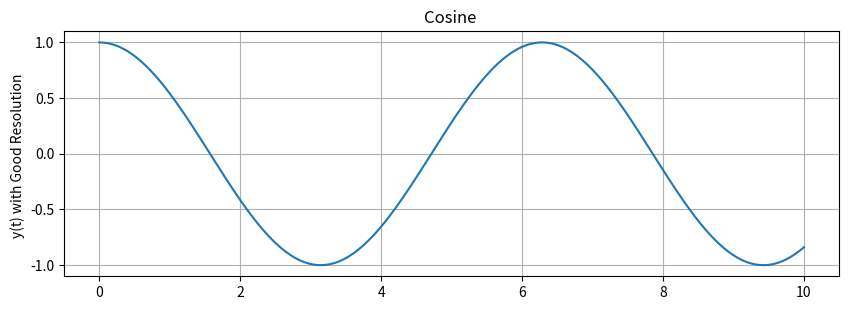
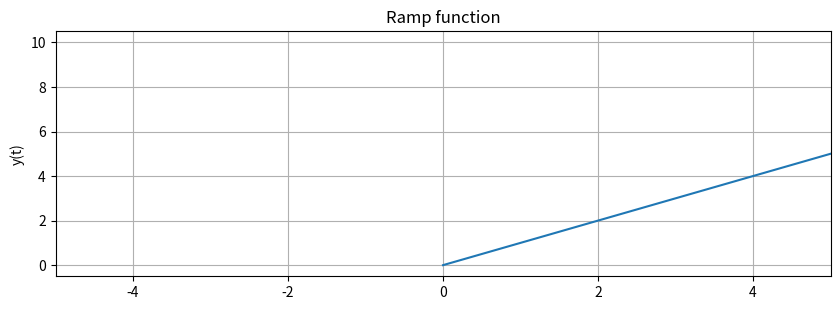
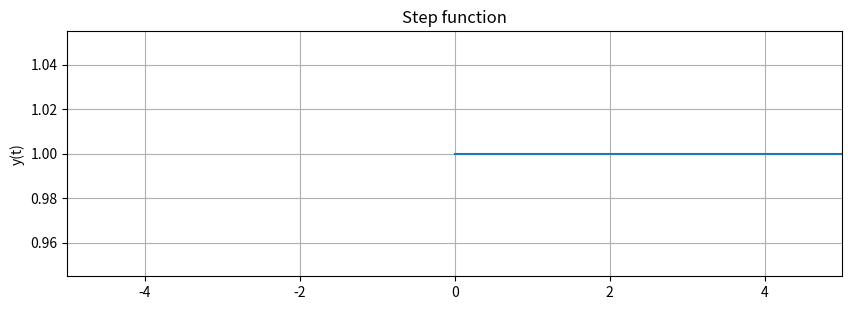
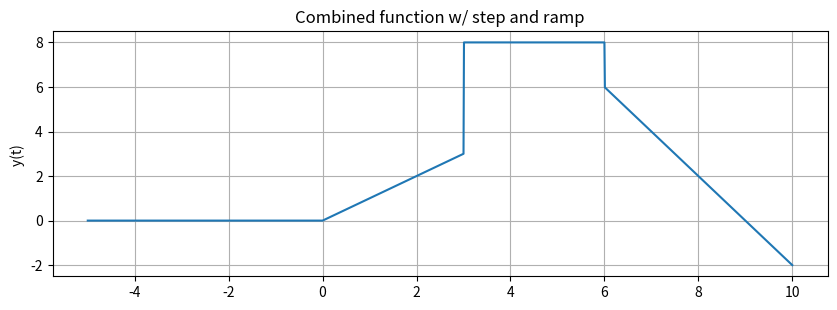
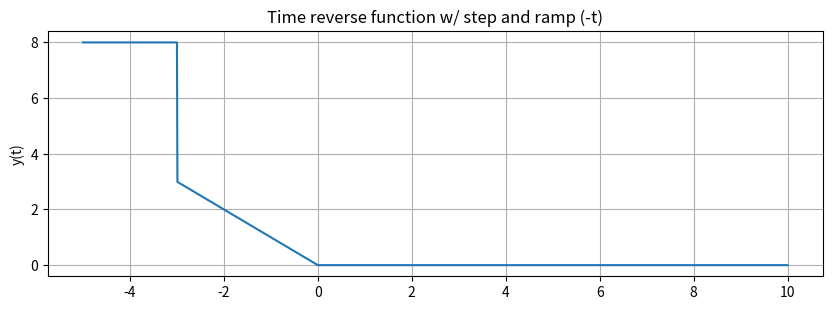
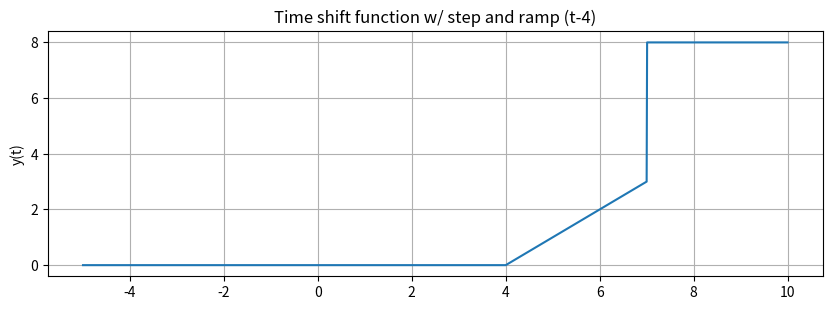
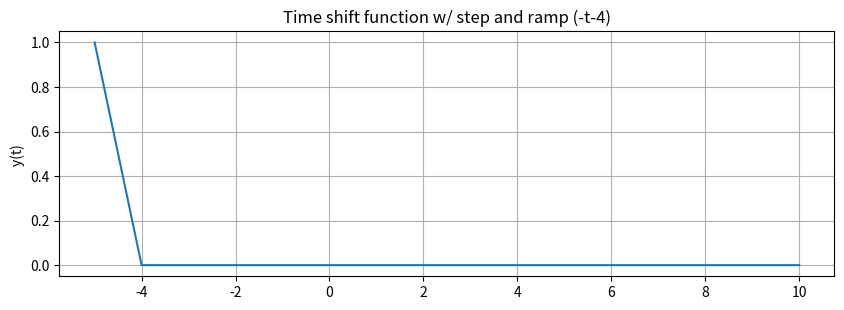
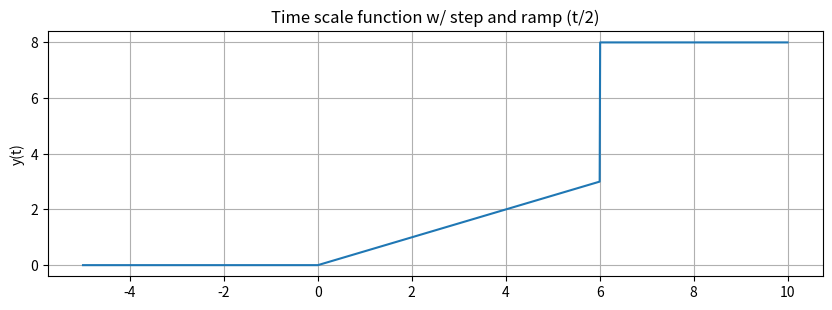
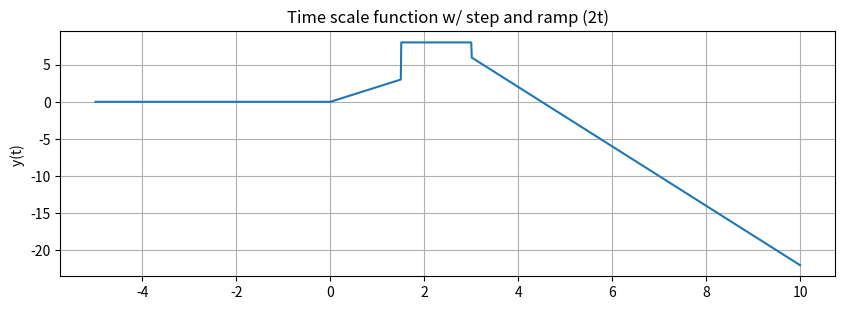
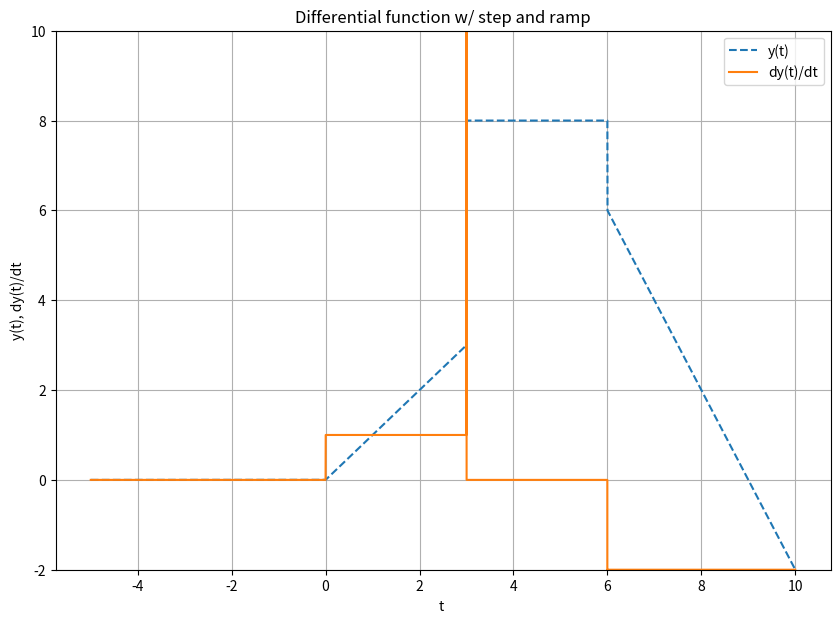

The matplotlib source for these figures, in order:
# -*- coding: utf-8 -*-
# ###############################################################
#                                                               #
# Kim Huynh                                                     #
# ECE351-51                                                     #
# Lab 2                                                        #
# 9/8/20                                                        #
#                                                               #
#                                                               #
# ############################################################### 

import numpy as np
import matplotlib . pyplot as plt

#plt.rcParams.update({ 'font.size' : 14}) # Set font size in plots

steps = 1e-2 # Define step size
t = np . arange (0 , 10 + steps , steps ) # Add a step size to make sure the
# plot includes 5.0. Since np. arange () only
# goes up to , but doesn ’t include the
# value of the second argument
print ('Number of elements : len(t) = ', len( t ) , '\ nFirst Element : t[0] = ', t [0] , '\ nLast Element : t[len(t) - 1] = ', t [len( t ) - 1])
# Notice the array might be a different size than expected since Python starts
# at 0. Then we will use our knowledge of indexing to have Python print the
# first and last index of the array . Notice the array goes from 0 to len () - 1

# --- User - Defined Function ---

# Create output y(t) using a for loop and if/ else statements
#def example1 ( t ) : # The only variable sent to the function is t
#    y = np . zeros ( t . shape ) # initialze y(t) as an array of zeros

#    for i in range (len ( t ) ) : # run the loop once for each index of t
#        if i < ( len( t ) + 1) /3:
#            y [ i ] = t [ i ]**2
#        else :
#            y [ i ] = np . sin (5* t [ i ]) + 2
#    return y # send back the output stored in an array

#y = example1 ( t ) # call the function we just created

def func1 ( t ) : # The only variable sent to the function is t
    y = np . zeros ( t . shape ) # initialze y(t) as an array of zeros

    for i in range (len ( t ) ) : # run the loop once for each index of t
        #if i < ( len( t ) + 1) /3:
           # y [ i ] = t [ i ]**2
        #else :
            y [ i ] = np . cos (t [ i ]) 
    return y # send back the output stored in an array 

def ramp ( t ) : # The only variable sent to the function is t
    y = np . zeros ( t . shape ) # initialze y(t) as an array of zeros

    for i in range (len ( t ) ) : # run the loop once for each index of t
        if t[ i ] < 0:
            y [ i ] = 0
        else :
            y [ i ] = t[ i ]
    return y # send back the output stored in an array

def step ( t ) : # The only variable sent to the function is t
    y = np . zeros ( t . shape ) # initialze y(t) as an array of zeros

    for i in range (len ( t ) ) : # run the loop once for each index of t
        if t[ i ] < 0:
            y [ i ] = 0
        else :
            y [ i ] = 1
    return y # send back the output stored in an array

def rampStepFunc ( t ) : # The only variable sent to the function is t
    #for i in range (len ( t ) ) : # run the loop once for each index of t
    return ramp(t) - ramp(t-3) + 5*step(t-3) - 2*step(t-6) - 2*ramp(t-6)

y = func1 ( t ) # call the function we just created

plt . figure ( figsize = (10 , 7) )
plt . subplot (2 , 1 , 1)
plt . plot (t , y )
plt . grid ()
plt . ylabel ('y(t) with Good Resolution ')
plt . title ('Cosine ')
plt.show()

#t = np . arange (0 , 5 + 0.25 , 0.25) # redefine t with poor resolution
y = ramp ( t )

plt . figure ( figsize = (10 , 7) )
plt . subplot (2 , 1 , 1)
plt . plot (t , y )
plt . xlim ([-5, 5])
plt . grid ()
plt . ylabel ('y(t)')
plt . title ('Ramp function')
plt.show()

y = step ( t )

plt . figure ( figsize = (10 , 7) )
plt . subplot (2 , 1 , 1)
plt . plot (t , y )
plt . xlim ([-5, 5])
plt . grid ()
plt . ylabel ('y(t)')
plt . title ('Step function')
plt.show()

t = np . arange (-5 , 10 + steps , steps )

y = rampStepFunc ( t )

plt . figure ( figsize = (10 , 7) )
plt . subplot (2 , 1 , 1)
plt . plot (t , y )
plt . grid ()
plt . ylabel ('y(t) ')
plt . title ('Combined function w/ step and ramp')
plt.show()

y = rampStepFunc ( -t )

plt . figure ( figsize = (10 , 7) )
plt . subplot (2 , 1 , 1)
plt . plot (t , y )
plt . grid ()
plt . ylabel ('y(t)')
plt . title ('Time reverse function w/ step and ramp (-t)')
plt.show()

y = rampStepFunc ( t-4 )

plt . figure ( figsize = (10 , 7) )
plt . subplot (2 , 1 , 1)
plt . plot (t , y )
plt . grid ()
plt . ylabel ('y(t)')
plt . title ('Time shift function w/ step and ramp (t-4)')
plt.show()

y = rampStepFunc ( -t-4 )

plt . figure ( figsize = (10 , 7) )
plt . subplot (2 , 1 , 1)
plt . plot (t , y )
plt . grid ()
plt . ylabel ('y(t) ')
plt . title ('Time shift function w/ step and ramp (-t-4)')
plt.show()

y = rampStepFunc ( t/2 )

plt . figure ( figsize = (10 , 7) )
plt . subplot (2 , 1 , 1)
plt . plot (t , y )
plt . grid ()
plt . ylabel ('y(t)')
plt . title ('Time scale function w/ step and ramp (t/2)')
plt.show()

y = rampStepFunc ( 2*t )

plt . figure ( figsize = (10 , 7) )
plt . subplot (2 , 1 , 1)
plt . plot (t , y )
plt . grid ()
plt . ylabel ('y(t) ')
plt . title ('Time scale function w/ step and ramp (2t)')
plt.show()

steps=1e-3   #1e-3
t = np.arange(-5, 10+steps, steps)
y = rampStepFunc(t)
dt = np.diff(t)
dy = np.diff(y, axis=0)/dt

plt . figure ( figsize = (10 , 7) )
plt . plot (t , y, '--', label='y(t)' )
plt . plot (t[range(len(dy))], dy, label='dy(t)/dt' )
plt . xlabel ('t ')
plt . ylabel ('y(t), dy(t)/dt')
plt . title ('Differential function w/ step and ramp')
plt.legend() 
plt . grid ()
plt.ylim([-2,10])
plt.show()

